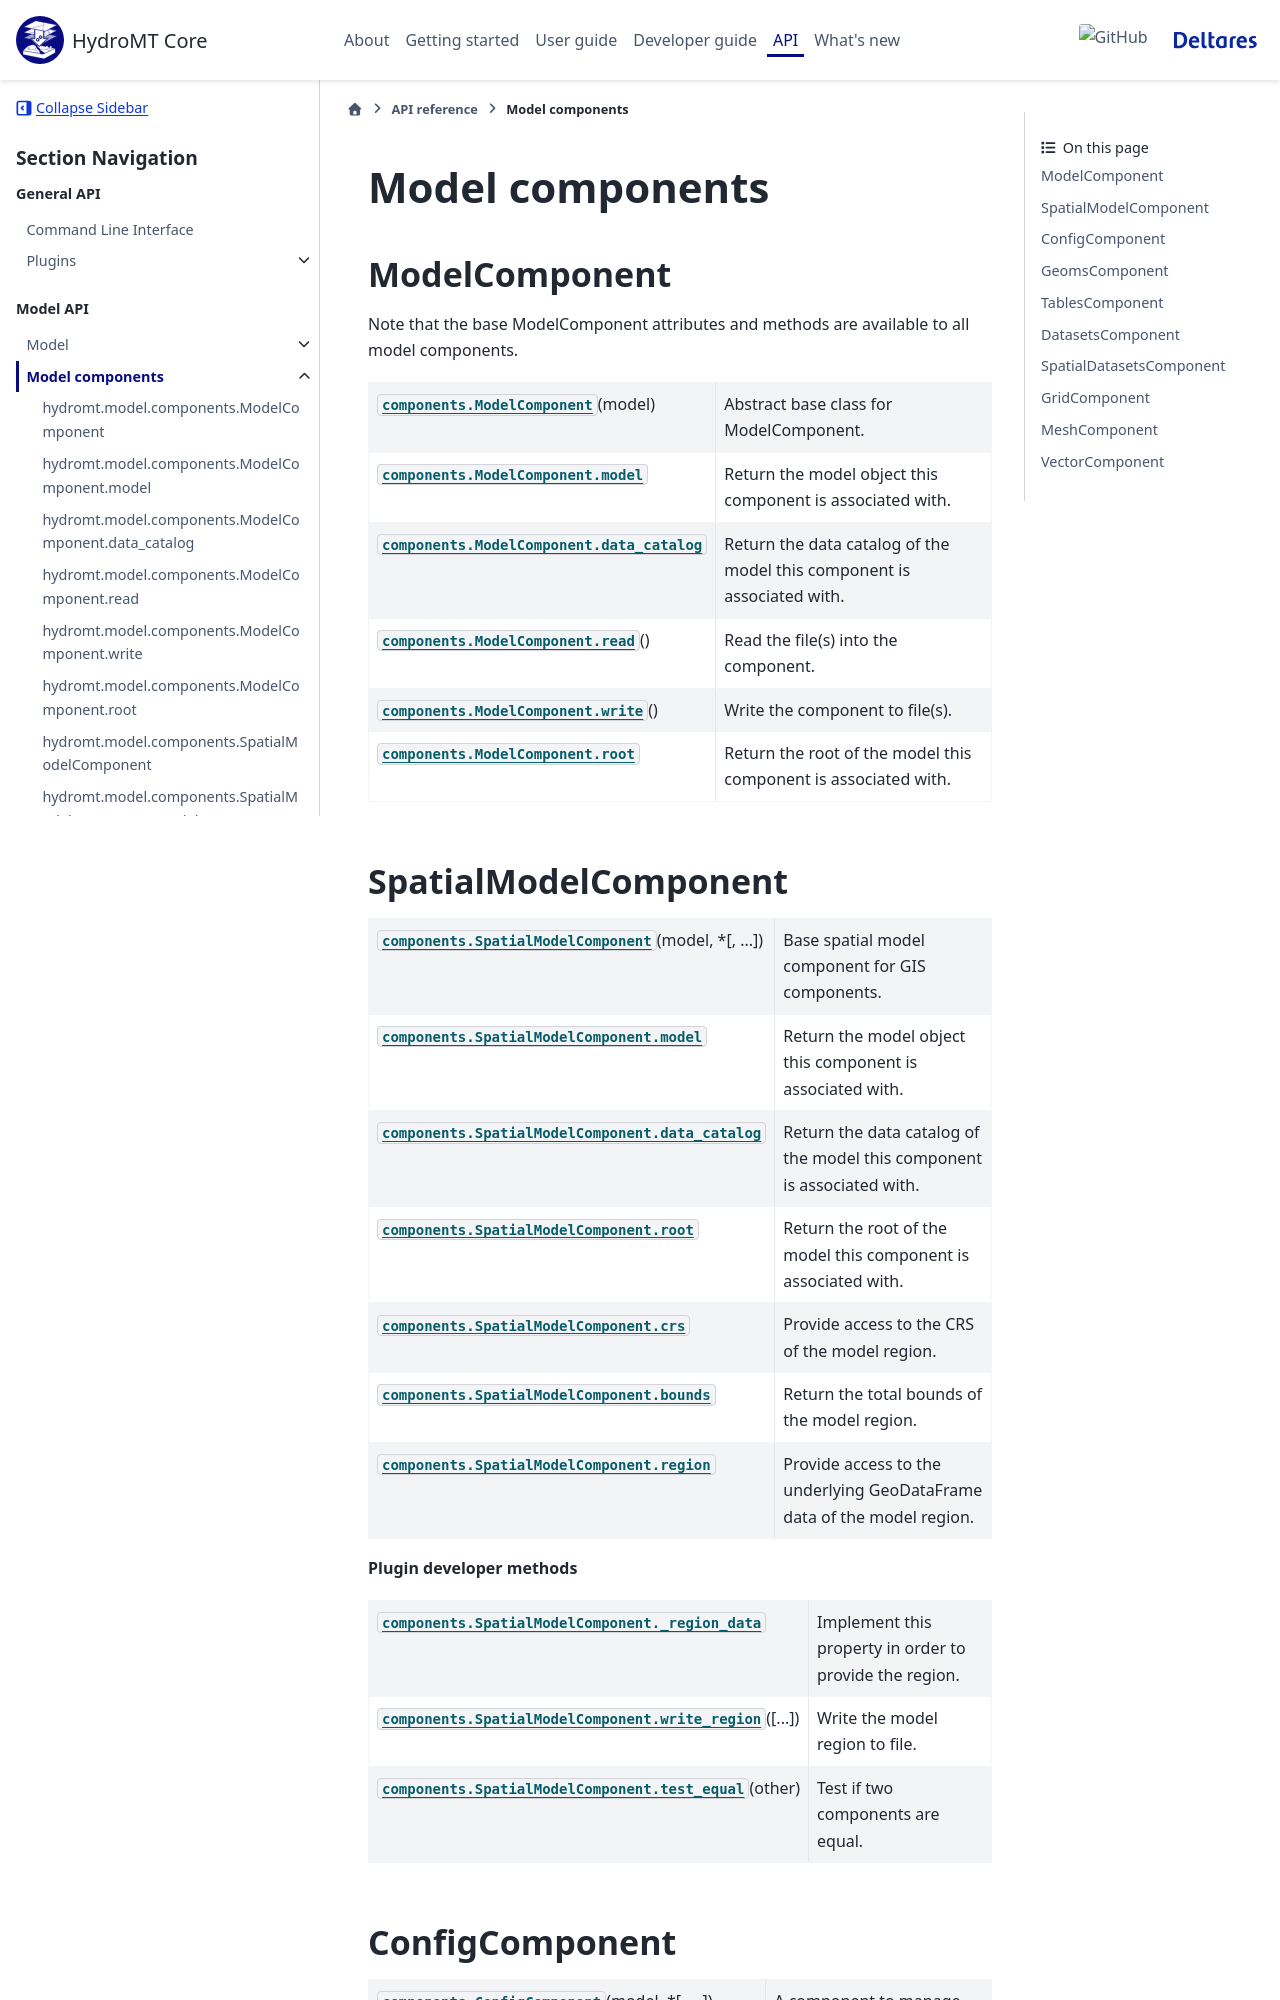

repository: Deltares/hydromt · page: dev/api/model_components.html · generator: sphinx

.. currentmodule:: hydromt.model

.. _model_components_api:

Model components
================

ModelComponent
--------------

Note that the base ModelComponent attributes and methods are available to all model
components.

.. autosummary::
   :toctree: ../_generated

   components.ModelComponent
   components.ModelComponent.model
   components.ModelComponent.data_catalog
   components.ModelComponent.read
   components.ModelComponent.write
   components.ModelComponent.root
